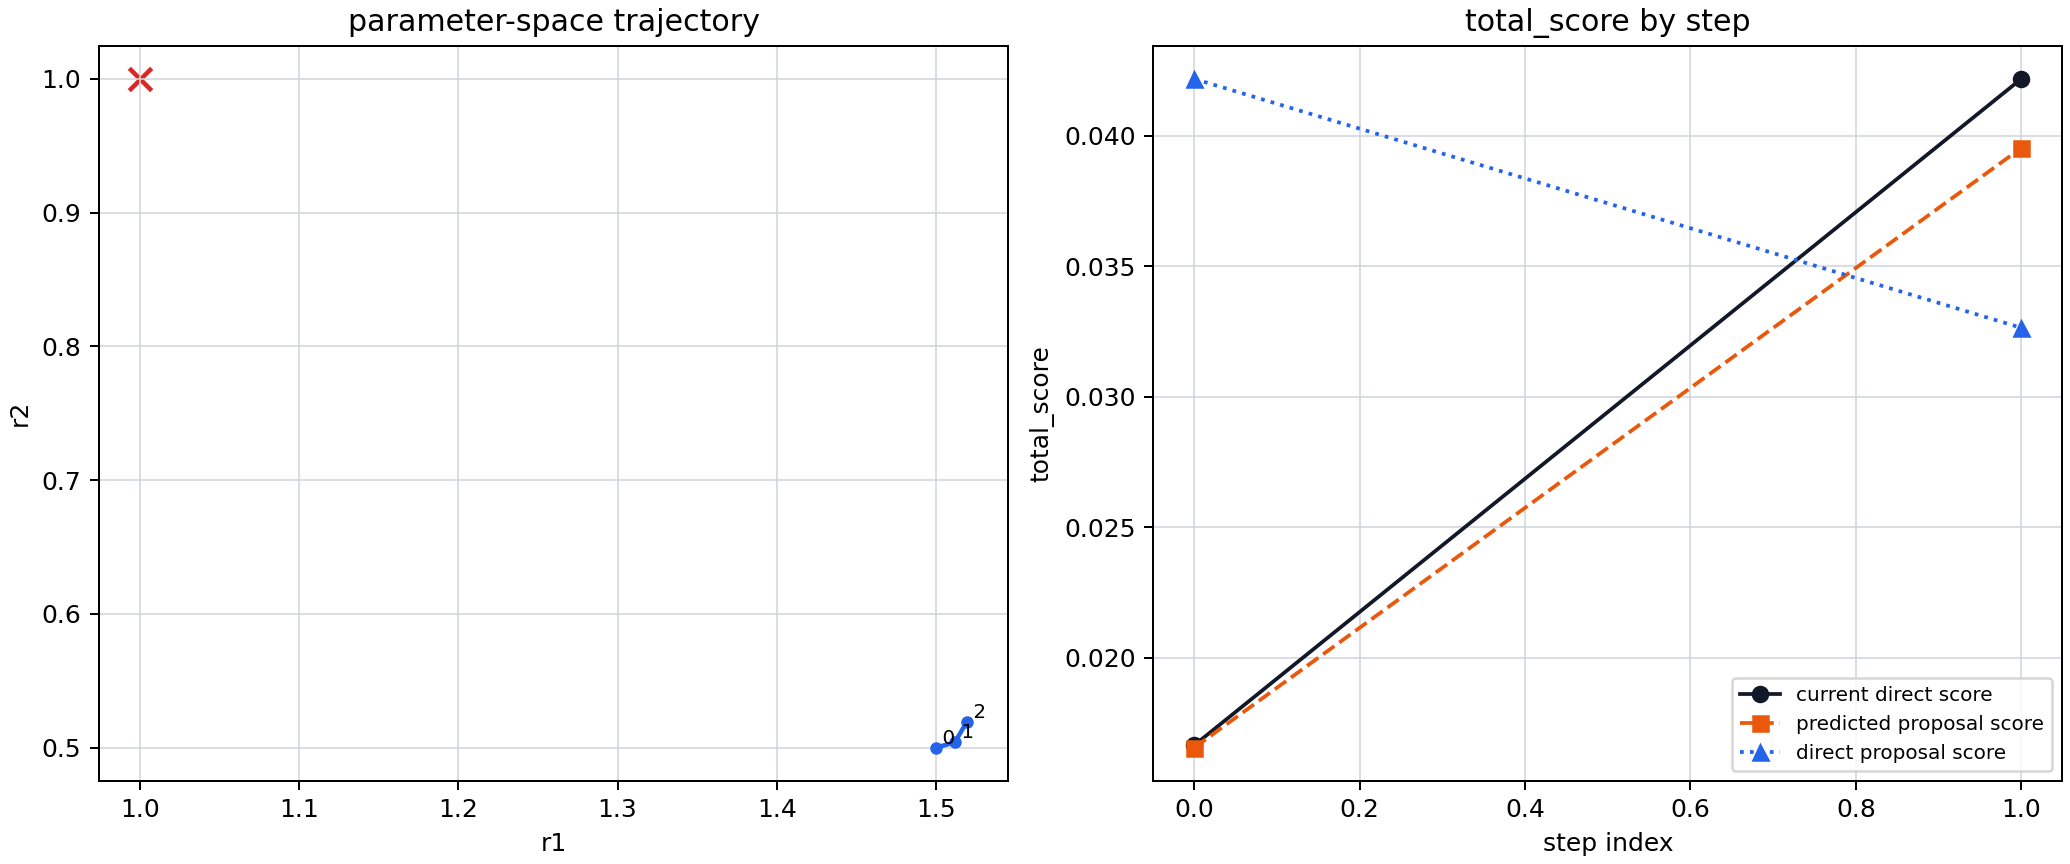

The file beside this chart, header and first rows:
step_index	current_r1	current_r2	current_score	grad_r1	grad_r1_sigma	grad_r1_snr	grad_r2	grad_r2_sigma	grad_r2_snr	grad_norm	grad_norm_sigma	grad_norm_snr	gradient_vector_snr	gradient_jackknife_replicas	step_adaptation	step_scale	step_scale_snr	proposal_step_r1	proposal_step_r2	proposal_step_norm	proposal_r1	proposal_r2	predicted_score_from_current_donor
0	1.5	0.5	1.6664858622e-02	-5.7490776182e-03	2.7908299404e-02	2.0599885127e-01	-4.9369394522e-03	8.0270602529e-02	6.1503704926e-02	7.5779459364e-03	6.6821519132e-02	1.1340577160e-01	5.3016059496e-01	5	covariance	5.0000000000e-01	5.3016059496e-01	1.1896512136e-02	3.8370560326e-03	1.2500000000e-02	1.512	0.5038	1.6570017551e-02
1	1.512	0.5038	4.2167165290e-02	5.8127247318e-02	1.6837306885e-01	3.4522888794e-01	-1.3137342642e-01	1.2432888067e-01	1.0566605741e+00	1.4365846320e-01	1.6400790301e-01	8.7592402907e-01	1.3816775554e+00	5	covariance	6.9083877770e-01	1.3816775554e+00	7.6163617431e-03	1.5500884468e-02	1.7270969443e-02	1.52	0.5193	3.9519774635e-02
